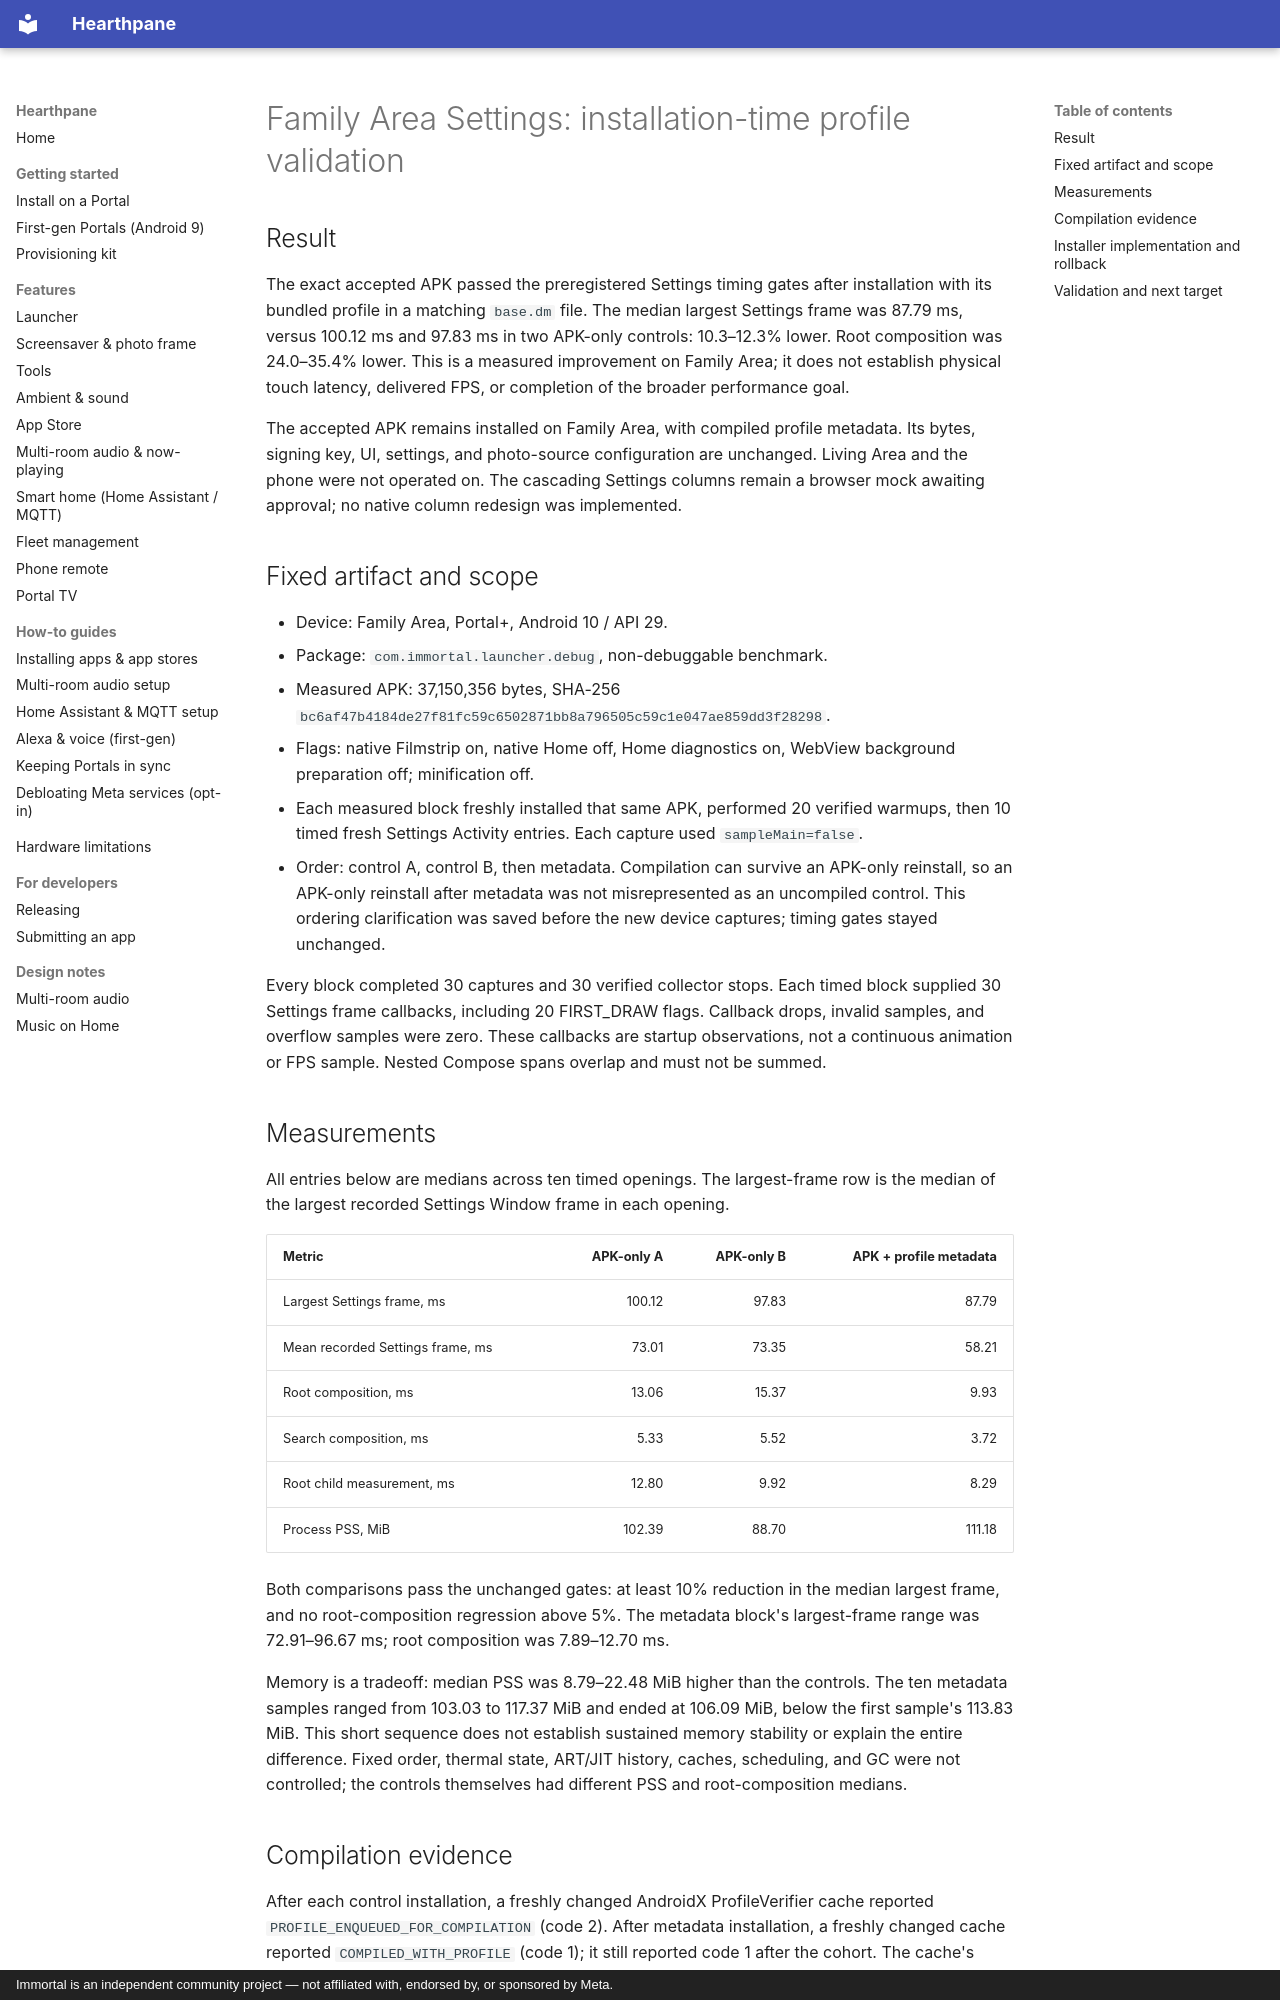

repository: rlchandani/portal-prime · page: design/portal-settings-install-profile-validation/index.html · generator: mkdocs · copyright: Immortal is an independent community project — not affiliated with, endorsed by, or sponsored by Meta.

# Family Area Settings: installation-time profile validation

## Result

The exact accepted APK passed the preregistered Settings timing gates after installation with
its bundled profile in a matching `base.dm` file. The median largest Settings frame was
87.79 ms, versus 100.12 ms and 97.83 ms in two APK-only controls: 10.3–12.3% lower.
Root composition was 24.0–35.4% lower. This is a measured improvement on Family Area;
it does not establish physical touch latency, delivered FPS, or completion of the broader
performance goal.

The accepted APK remains installed on Family Area, with compiled profile metadata. Its bytes,
signing key, UI, settings, and photo-source configuration are unchanged. Living Area and the
phone were not operated on. The cascading Settings columns remain a browser mock awaiting
approval; no native column redesign was implemented.

## Fixed artifact and scope

- Device: Family Area, Portal+, Android 10 / API 29.
- Package: `com.immortal.launcher.debug`, non-debuggable benchmark.
- Measured APK: 37,150,356 bytes, SHA-256
  `bc6af47b4184de27f81fc59c6502871bb8a796505c59c1e047ae859dd3f28298`.
- Flags: native Filmstrip on, native Home off, Home diagnostics on, WebView background
  preparation off; minification off.
- Each measured block freshly installed that same APK, performed 20 verified warmups,
  then 10 timed fresh Settings Activity entries. Each capture used `sampleMain=false`.
- Order: control A, control B, then metadata. Compilation can survive an APK-only reinstall,
  so an APK-only reinstall after metadata was not misrepresented as an uncompiled control.
  This ordering clarification was saved before the new device captures; timing gates stayed
  unchanged.

Every block completed 30 captures and 30 verified collector stops. Each timed block supplied
30 Settings frame callbacks, including 20 FIRST_DRAW flags. Callback drops, invalid samples,
and overflow samples were zero. These callbacks are startup observations, not a continuous
animation or FPS sample. Nested Compose spans overlap and must not be summed.

## Measurements

All entries below are medians across ten timed openings. The largest-frame row is the median
of the largest recorded Settings Window frame in each opening.

| Metric | APK-only A | APK-only B | APK + profile metadata |
|---|---:|---:|---:|
| Largest Settings frame, ms | 100.12 | 97.83 | 87.79 |
| Mean recorded Settings frame, ms | 73.01 | 73.35 | 58.21 |
| Root composition, ms | 13.06 | 15.37 | 9.93 |
| Search composition, ms | 5.33 | 5.52 | 3.72 |
| Root child measurement, ms | 12.80 | 9.92 | 8.29 |
| Process PSS, MiB | 102.39 | 88.70 | 111.18 |

Both comparisons pass the unchanged gates: at least 10% reduction in the median largest
frame, and no root-composition regression above 5%. The metadata block's largest-frame
range was 72.91–96.67 ms; root composition was 7.89–12.70 ms.

Memory is a tradeoff: median PSS was 8.79–22.48 MiB higher than the controls. The ten metadata
samples ranged from 103.03 to 117.37 MiB and ended at 106.09 MiB, below the first sample's
113.83 MiB. This short sequence does not establish sustained memory stability or explain the
entire difference. Fixed order, thermal state, ART/JIT history, caches, scheduling, and GC were
not controlled; the controls themselves had different PSS and root-composition medians.
